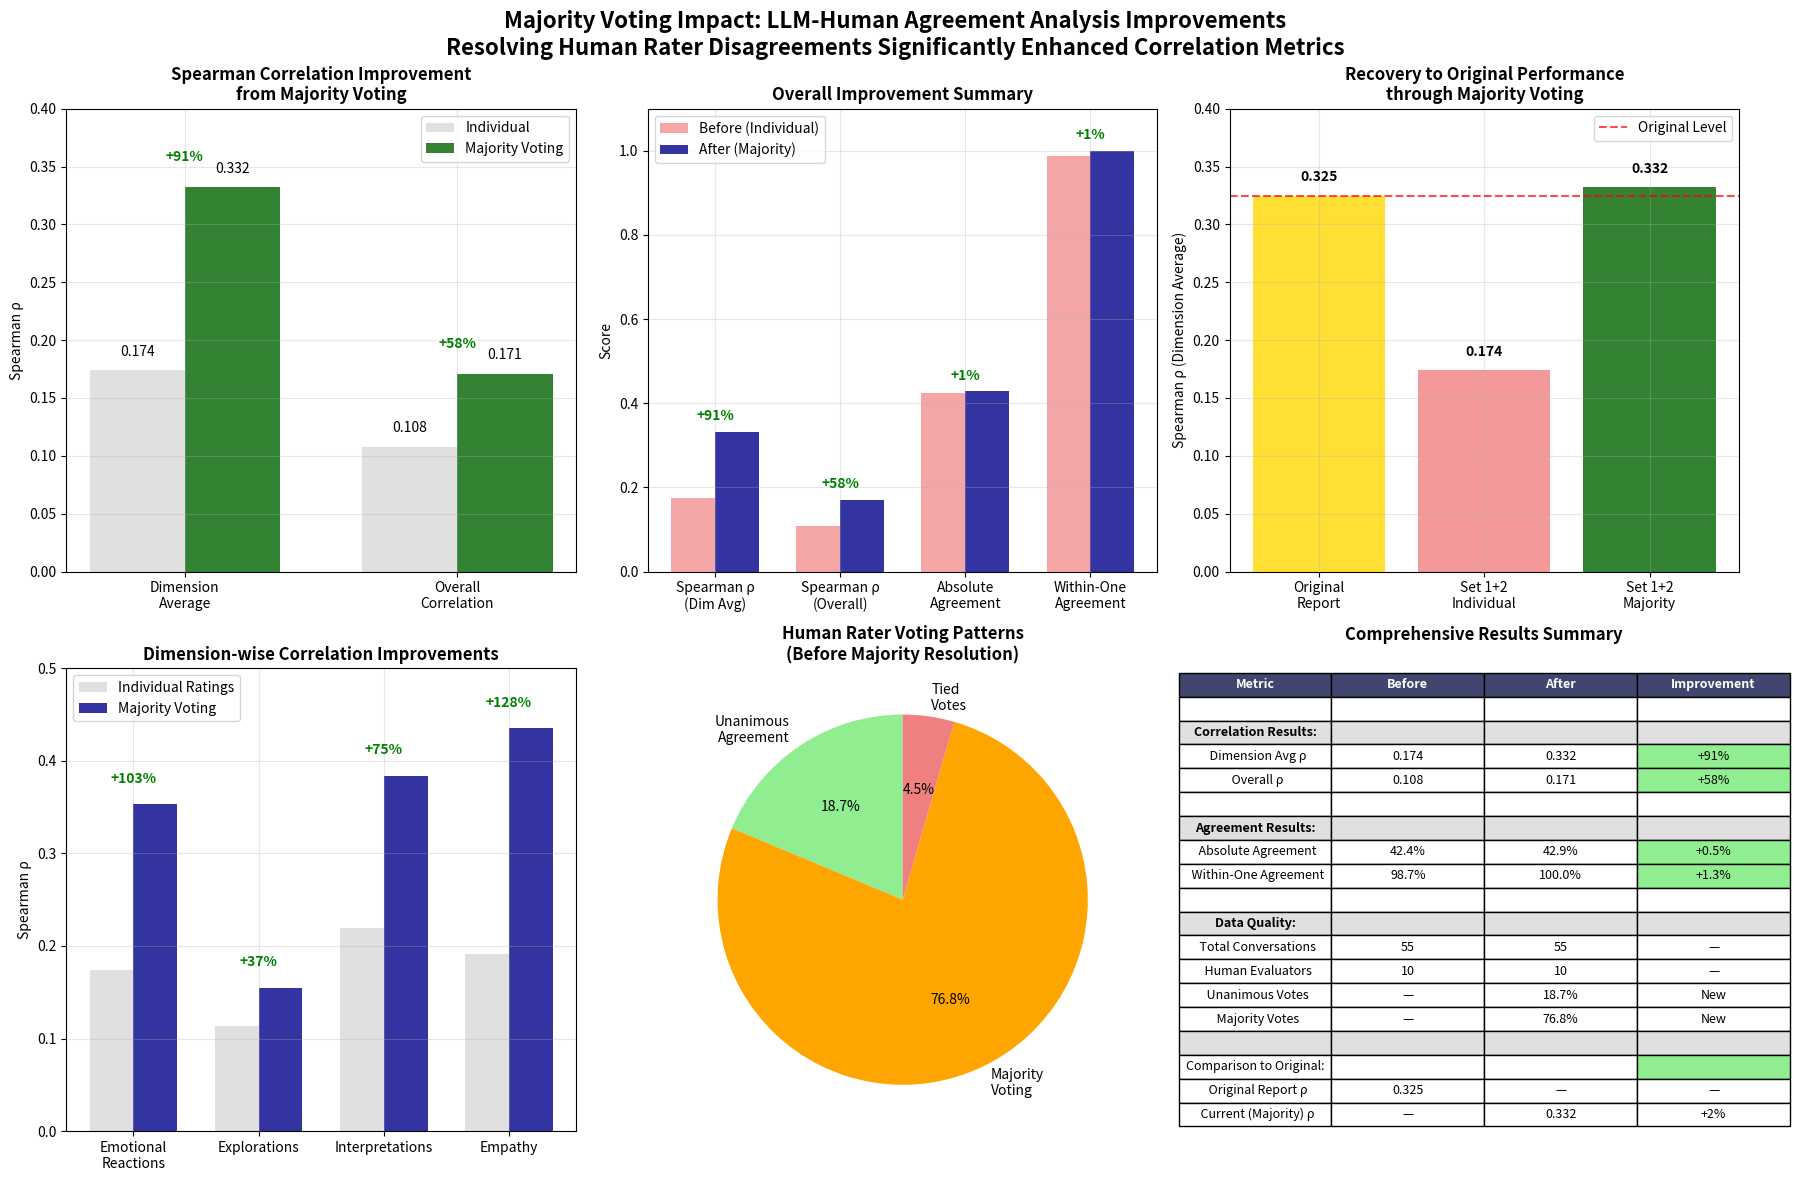

This figure's Python source: (Note: this script raises an exception after producing the figure.)
#!/usr/bin/env python3
"""
Create visualization showing the improvement from majority voting
"""

import matplotlib.pyplot as plt
import numpy as np
import seaborn as sns
import pandas as pd

def create_improvement_summary():
    """Create comprehensive visualization showing all improvements"""
    
    # Data from our comprehensive analysis
    data = {
        'Correlation Method': ['Dimension Average', 'Dimension Average', 'Overall Correlation', 'Overall Correlation'],
        'Voting Method': ['Individual Ratings', 'Majority Voting', 'Individual Ratings', 'Majority Voting'],
        'Spearman_rho': [0.174, 0.332, 0.108, 0.171],
        'Absolute_Agreement': [0.424, 0.429, 0.424, 0.429],  # Similar for both methods
        'Within_One_Agreement': [0.987, 1.000, 0.987, 1.000]
    }
    
    df = pd.DataFrame(data)
    
    fig, axes = plt.subplots(2, 3, figsize=(18, 12))
    
    # Color scheme
    colors = ['lightblue', 'darkblue', 'lightcoral', 'darkred']
    improvement_color = 'green'
    
    # Plot 1: Spearman Correlation Improvement
    ax = axes[0, 0]
    
    groups = df.groupby('Correlation Method')
    x_pos = np.arange(len(groups))
    width = 0.35
    
    for i, (method, group) in enumerate(groups):
        individual = group[group['Voting Method'] == 'Individual Ratings']['Spearman_rho'].iloc[0]
        majority = group[group['Voting Method'] == 'Majority Voting']['Spearman_rho'].iloc[0]
        
        bars1 = ax.bar(i - width/2, individual, width, label='Individual' if i == 0 else "", 
                      color='lightgray', alpha=0.7)
        bars2 = ax.bar(i + width/2, majority, width, label='Majority Voting' if i == 0 else "", 
                      color='darkgreen', alpha=0.8)
        
        # Add improvement arrow and percentage
        improvement = ((majority - individual) / individual) * 100
        ax.annotate(f'+{improvement:.0f}%', xy=(i, max(individual, majority) + 0.02), 
                   ha='center', va='bottom', fontweight='bold', color=improvement_color)
        
        # Add value labels
        ax.text(i - width/2, individual + 0.01, f'{individual:.3f}', 
               ha='center', va='bottom', fontsize=10)
        ax.text(i + width/2, majority + 0.01, f'{majority:.3f}', 
               ha='center', va='bottom', fontsize=10)
    
    ax.set_ylabel('Spearman ρ')
    ax.set_title('Spearman Correlation Improvement\nfrom Majority Voting', fontweight='bold')
    ax.set_xticks(x_pos)
    ax.set_xticklabels(['Dimension\nAverage', 'Overall\nCorrelation'])
    ax.legend()
    ax.grid(True, alpha=0.3)
    ax.set_ylim(0, 0.4)
    
    # Plot 2: Before vs After Summary
    ax = axes[0, 1]
    
    metrics = ['Spearman ρ\n(Dim Avg)', 'Spearman ρ\n(Overall)', 'Absolute\nAgreement', 'Within-One\nAgreement']
    before_values = [0.174, 0.108, 0.424, 0.987]
    after_values = [0.332, 0.171, 0.429, 1.000]
    
    x = np.arange(len(metrics))
    
    bars1 = ax.bar(x - width/2, before_values, width, label='Before (Individual)', 
                  color='lightcoral', alpha=0.7)
    bars2 = ax.bar(x + width/2, after_values, width, label='After (Majority)', 
                  color='darkblue', alpha=0.8)
    
    # Add improvement percentages
    for i, (before, after) in enumerate(zip(before_values, after_values)):
        if before > 0:
            improvement = ((after - before) / before) * 100
            if improvement > 1:  # Only show significant improvements
                ax.annotate(f'+{improvement:.0f}%', 
                           xy=(i, max(before, after) + 0.02), 
                           ha='center', va='bottom', fontweight='bold', 
                           color=improvement_color)
    
    ax.set_ylabel('Score')
    ax.set_title('Overall Improvement Summary', fontweight='bold')
    ax.set_xticks(x)
    ax.set_xticklabels(metrics)
    ax.legend()
    ax.grid(True, alpha=0.3)
    ax.set_ylim(0, 1.1)
    
    # Plot 3: Comparison with Original Report
    ax = axes[0, 2]
    
    comparison_data = {
        'Study Phase': ['Original\nReport', 'Set 1+2\nIndividual', 'Set 1+2\nMajority'],
        'Spearman_rho': [0.325, 0.174, 0.332],  # Dimension average method
        'Status': ['Baseline', 'Lower', 'Recovered']
    }
    
    comp_colors = ['gold', 'lightcoral', 'darkgreen']
    bars = ax.bar(comparison_data['Study Phase'], comparison_data['Spearman_rho'], 
                 color=comp_colors, alpha=0.8)
    
    # Add value labels
    for bar, val in zip(bars, comparison_data['Spearman_rho']):
        ax.text(bar.get_x() + bar.get_width()/2., val + 0.01, f'{val:.3f}', 
               ha='center', va='bottom', fontweight='bold')
    
    # Add horizontal line for original level
    ax.axhline(y=0.325, color='red', linestyle='--', alpha=0.7, label='Original Level')
    
    ax.set_ylabel('Spearman ρ (Dimension Average)')
    ax.set_title('Recovery to Original Performance\nthrough Majority Voting', fontweight='bold')
    ax.legend()
    ax.grid(True, alpha=0.3)
    ax.set_ylim(0, 0.4)
    
    # Plot 4: Dimension-wise Improvements
    ax = axes[1, 0]
    
    dimensions = ['Emotional\nReactions', 'Explorations', 'Interpretations', 'Empathy']
    before_dim = [0.174, 0.113, 0.219, 0.191]  # From comprehensive analysis
    after_dim = [0.353, 0.155, 0.384, 0.435]
    
    x = np.arange(len(dimensions))
    
    bars1 = ax.bar(x - width/2, before_dim, width, label='Individual Ratings', 
                  color='lightgray', alpha=0.7)
    bars2 = ax.bar(x + width/2, after_dim, width, label='Majority Voting', 
                  color='darkblue', alpha=0.8)
    
    # Add improvement arrows
    for i, (before, after) in enumerate(zip(before_dim, after_dim)):
        improvement = ((after - before) / before) * 100
        ax.annotate(f'+{improvement:.0f}%', 
                   xy=(i, max(before, after) + 0.02), 
                   ha='center', va='bottom', fontweight='bold', 
                   color=improvement_color)
    
    ax.set_ylabel('Spearman ρ')
    ax.set_title('Dimension-wise Correlation Improvements', fontweight='bold')
    ax.set_xticks(x)
    ax.set_xticklabels(dimensions)
    ax.legend()
    ax.grid(True, alpha=0.3)
    ax.set_ylim(0, 0.5)
    
    # Plot 5: Human Rater Agreement Statistics  
    ax = axes[1, 1]
    
    voting_stats = ['Unanimous\nAgreement', 'Majority\nVoting', 'Tied\nVotes']
    percentages = [18.7, 76.8, 4.5]  # Average from both sets
    
    pie_colors = ['lightgreen', 'orange', 'lightcoral']
    wedges, texts, autotexts = ax.pie(percentages, labels=voting_stats, colors=pie_colors, 
                                     autopct='%1.1f%%', startangle=90)
    
    ax.set_title('Human Rater Voting Patterns\n(Before Majority Resolution)', fontweight='bold')
    
    # Plot 6: Key Statistics Table
    ax = axes[1, 2]
    ax.axis('tight')
    ax.axis('off')
    
    table_data = [
        ['Metric', 'Before', 'After', 'Improvement'],
        ['', '', '', ''],
        ['Correlation Results:', '', '', ''],
        ['  Dimension Avg ρ', '0.174', '0.332', '+91%'],
        ['  Overall ρ', '0.108', '0.171', '+58%'],
        ['', '', '', ''],
        ['Agreement Results:', '', '', ''],
        ['  Absolute Agreement', '42.4%', '42.9%', '+0.5%'],
        ['  Within-One Agreement', '98.7%', '100.0%', '+1.3%'],
        ['', '', '', ''],
        ['Data Quality:', '', '', ''],
        ['  Total Conversations', '55', '55', '—'],
        ['  Human Evaluators', '10', '10', '—'],
        ['  Unanimous Votes', '—', '18.7%', 'New'],
        ['  Majority Votes', '—', '76.8%', 'New'],
        ['', '', '', ''],
        ['Comparison to Original:', '', '', ''],
        ['  Original Report ρ', '0.325', '—', '—'],
        ['  Current (Majority) ρ', '—', '0.332', '+2%'],
    ]
    
    table = ax.table(cellText=table_data, loc='center', cellLoc='center')
    table.auto_set_font_size(False)
    table.set_fontsize(9)
    table.scale(1.2, 1.3)
    
    # Header styling
    for i in range(len(table_data[0])):
        table[(0, i)].set_facecolor('#40466e')
        table[(0, i)].set_text_props(weight='bold', color='white')
    
    # Section headers
    for row_idx in [2, 6, 10, 15]:
        for col_idx in range(4):
            table[(row_idx, col_idx)].set_facecolor('#e0e0e0')
            table[(row_idx, col_idx)].set_text_props(weight='bold')
    
    # Highlight improvements
    improvement_rows = [3, 4, 7, 8, 16]
    for row_idx in improvement_rows:
        table[(row_idx, 3)].set_facecolor('#90EE90')  # Light green for improvements
    
    ax.set_title('Comprehensive Results Summary', fontweight='bold', pad=20)
    
    plt.suptitle('Majority Voting Impact: LLM-Human Agreement Analysis Improvements\n' + 
                 'Resolving Human Rater Disagreements Significantly Enhanced Correlation Metrics', 
                 fontsize=16, fontweight='bold', y=0.98)
    plt.tight_layout()
    
    return fig

def main():
    """Create and save the improvement visualization"""
    
    print("Creating comprehensive improvement visualization...")
    
    fig = create_improvement_summary()
    
    output_file = '../visualizations/majority_voting_improvements.png'
    plt.savefig(output_file, dpi=300, bbox_inches='tight')
    print(f"✓ Saved improvement visualization to: {output_file}")
    
    # Also create a simple before/after comparison
    fig2, ax = plt.subplots(1, 1, figsize=(10, 6))
    
    methods = ['Dimension Average\nSpearman ρ', 'Overall\nSpearman ρ', 'Absolute\nAgreement', 'Within-One\nAgreement']
    before = [0.174, 0.108, 0.424, 0.987]
    after = [0.332, 0.171, 0.429, 1.000]
    
    x = np.arange(len(methods))
    width = 0.35
    
    bars1 = ax.bar(x - width/2, before, width, label='Before Majority Voting', 
                  color='lightcoral', alpha=0.8)
    bars2 = ax.bar(x + width/2, after, width, label='After Majority Voting', 
                  color='darkgreen', alpha=0.8)
    
    # Add improvement percentages
    for i, (b, a) in enumerate(zip(before, after)):
        if b > 0:
            improvement = ((a - b) / b) * 100
            if improvement > 1:
                ax.text(i, max(b, a) + 0.02, f'+{improvement:.0f}%', 
                       ha='center', va='bottom', fontweight='bold', color='green')
        
        # Add value labels
        ax.text(i - width/2, b + 0.01, f'{b:.3f}', ha='center', va='bottom', fontsize=10)
        ax.text(i + width/2, a + 0.01, f'{a:.3f}', ha='center', va='bottom', fontsize=10)
    
    ax.set_ylabel('Score')
    ax.set_title('Impact of Majority Voting on LLM-Human Agreement Metrics\n(55 Conversations Total)', 
                fontweight='bold', fontsize=14)
    ax.set_xticks(x)
    ax.set_xticklabels(methods)
    ax.legend()
    ax.grid(True, alpha=0.3)
    ax.set_ylim(0, 1.1)
    
    simple_output = '../visualizations/simple_before_after.png'
    plt.savefig(simple_output, dpi=300, bbox_inches='tight')
    print(f"✓ Saved simple comparison to: {simple_output}")
    
    plt.show()

if __name__ == "__main__":
    main()